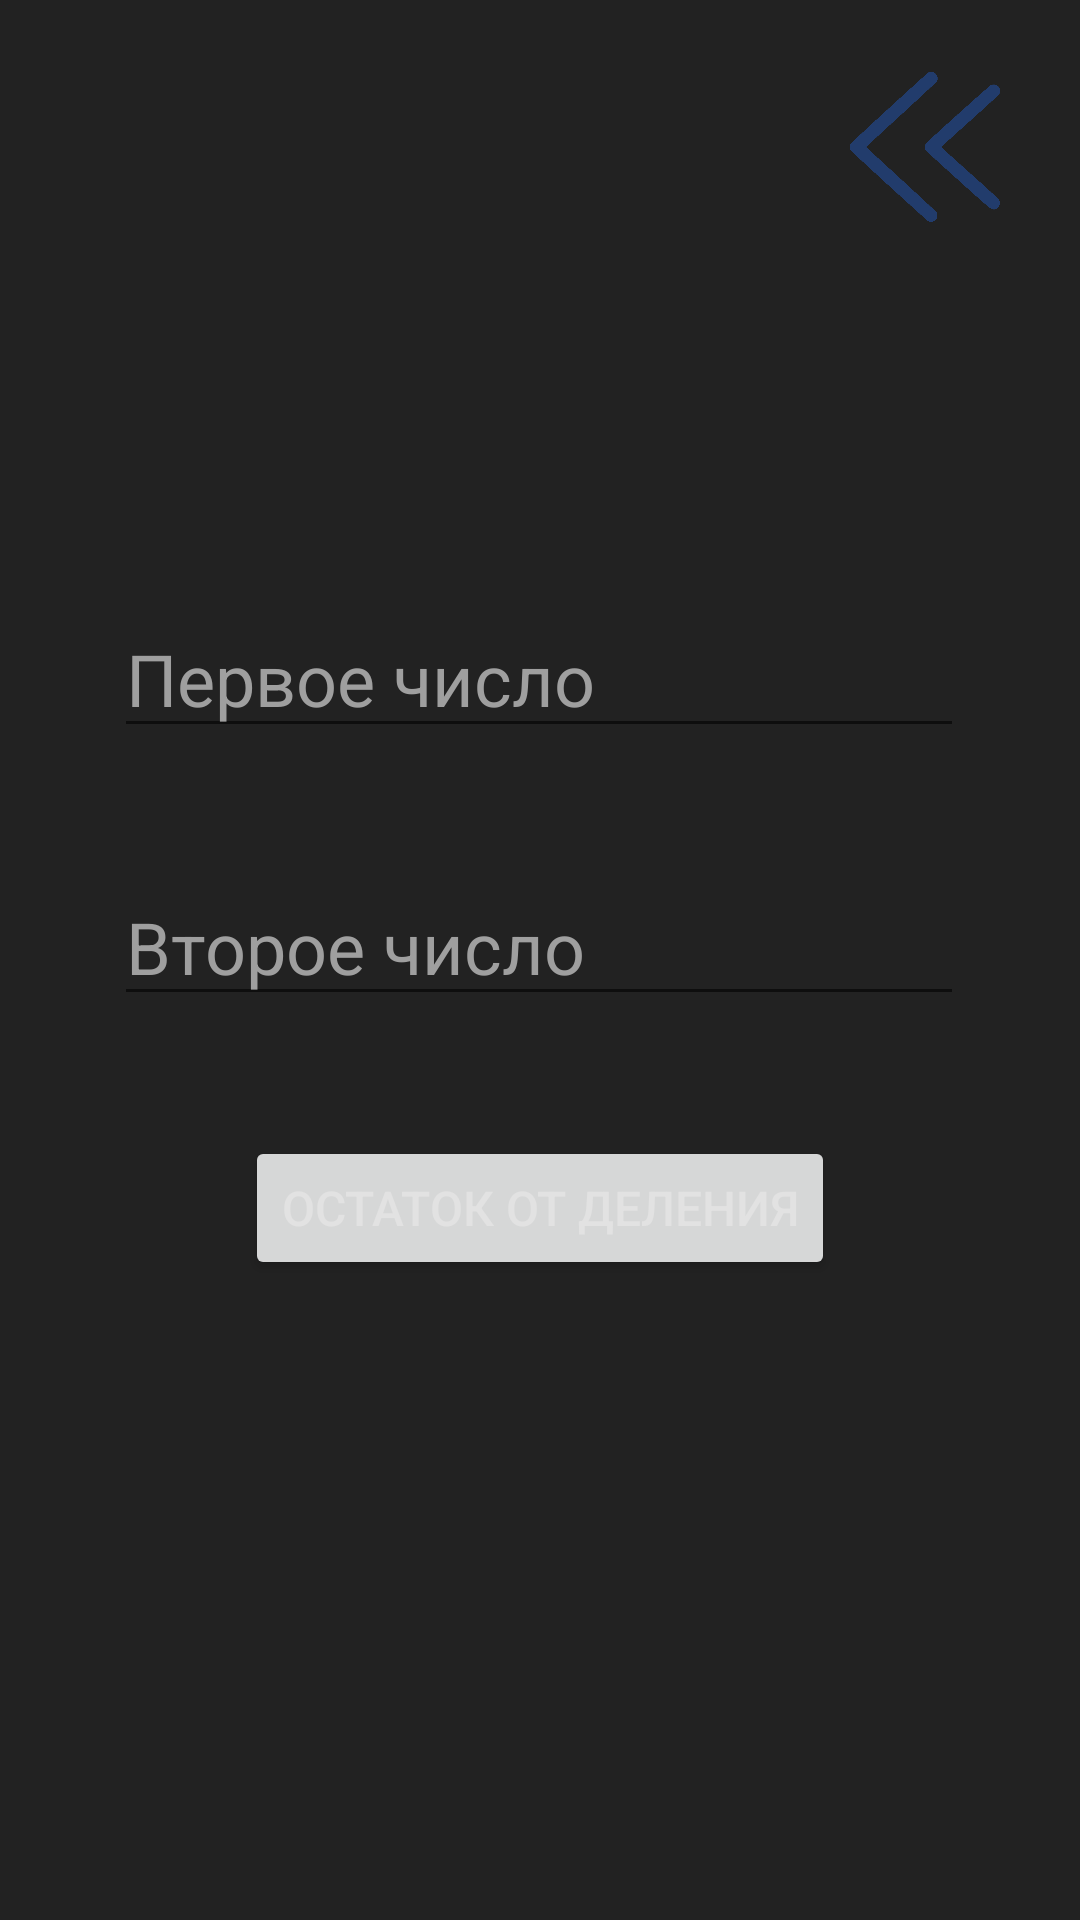

Here is an Android app screen rendered from its layout file. Give the layout XML and the strings, colors and styles it references.
<!-- AndroidManifest.xml: application theme Theme.Calculator -->
<!-- res/layout/activity_main.xml -->
<?xml version="1.0" encoding="utf-8"?>
<androidx.constraintlayout.widget.ConstraintLayout xmlns:android="http://schemas.android.com/apk/res/android"
    xmlns:app="http://schemas.android.com/apk/res-auto"
    xmlns:tools="http://schemas.android.com/tools"
    android:layout_width="match_parent"
    android:layout_height="match_parent"
    android:background="@color/bg"
    tools:context=".SecondaryActivity">

    <EditText
        android:id="@+id/dec2"
        style="@style/editText_style"
        android:layout_marginTop="40dp"
        android:inputType="number"
        android:ems="10"
        android:hint="@string/text2"
        app:layout_constraintEnd_toEndOf="parent"
        app:layout_constraintHorizontal_bias="0.496"
        app:layout_constraintStart_toStartOf="parent"
        app:layout_constraintTop_toBottomOf="@+id/dec1"
        android:importantForAutofill="no" />

    <EditText
        android:id="@+id/dec1"
        style="@style/editText_style"
        android:layout_marginTop="200dp"
        android:inputType="number"
        android:ems="10"
        android:hint="@string/text1"
        app:layout_constraintEnd_toEndOf="parent"
        app:layout_constraintHorizontal_bias="0.496"
        app:layout_constraintStart_toStartOf="parent"
        app:layout_constraintTop_toTopOf="parent"
        android:importantForAutofill="no" />

    <TextView
        android:id="@+id/res"
        style="@style/resultText_style"
        android:layout_marginTop="120dp"
        android:text=""
        app:layout_constraintEnd_toEndOf="parent"
        app:layout_constraintHorizontal_bias="0.498"
        app:layout_constraintStart_toStartOf="parent"
        app:layout_constraintTop_toTopOf="parent" />

    <ImageButton
        android:id="@+id/return_button"
        android:layout_width="50dp"
        android:layout_height="50dp"
        android:layout_marginTop="24dp"
        android:background="@drawable/return_button"
        android:backgroundTint="@color/saturation_button"
        app:layout_constraintEnd_toEndOf="parent"
        app:layout_constraintHorizontal_bias="0.914"
        app:layout_constraintStart_toStartOf="parent"
        app:layout_constraintTop_toTopOf="parent"
        tools:ignore="ContentDescription,SpeakableTextPresentCheck" />

    <Button
        android:id="@+id/mod"
        style="@style/buttton_style"
        android:layout_marginTop="40dp"
        android:text="@string/mod"
        app:layout_constraintEnd_toEndOf="parent"
        app:layout_constraintStart_toStartOf="parent"
        app:layout_constraintTop_toBottomOf="@+id/dec2" />

</androidx.constraintlayout.widget.ConstraintLayout>
<!-- resources referenced by this layout -->
<resources>
  <color name="bg">#222222</color>
  <color name="saturation_button">#223c6c</color>
  <!-- drawable return_button: png bitmap (drawable, 29337 bytes) -->
  <string name="mod">Остаток от деления</string>
  <string name="text1">Первое число</string>
  <string name="text2">Второе число</string>
  <style name="buttton_style">
          <item name="android:layout_height">wrap_content</item>
          <item name="android:layout_width">wrap_content</item>
          <item name="android:textSize">16sp</item>
          <item name="android:textColor">@color/text</item>
          <item name="android:borderlessButtonStyle">@style/Widget.AppCompat.Button.Borderless</item>
      </style>
  <style name="editText_style">
          <item name="android:textSize">24sp</item>
          <item name="android:textColor">@color/text</item>
          <item name="android:textColorHint">@color/text_hint</item>
          <item name="android:layout_width">wrap_content</item>
          <item name="android:layout_height">wrap_content</item>
  
      </style>
  <style name="resultText_style">
          <item name="android:textSize">32sp</item>
          <item name="android:textColor">@color/text</item>
          <item name="android:layout_width">wrap_content</item>
          <item name="android:layout_height">wrap_content</item>
          <item name="android:textAlignment">center</item>
      </style>
  <style name="Theme.Calculator" parent="Theme.MaterialComponents.DayNight.NoActionBar">
          
          <item name="colorPrimary">@color/bg</item>
          <item name="colorPrimaryVariant">@color/bg</item>
          <item name="colorOnPrimary">@color/white</item>
          
          <item name="colorSecondary">@color/teal_200</item>
          <item name="colorSecondaryVariant">@color/teal_700</item>
          <item name="colorOnSecondary">@color/black</item>
          
          <item name="android:statusBarColor">?attr/colorPrimaryVariant</item>
          
      </style>
  <color name="text">#e2e2e2</color>
  <color name="text_hint">#9f9f9f</color>
  <color name="white">#FFF</color>
  <color name="teal_200">#FF03DAC5</color>
  <color name="teal_700">#FF018786</color>
  <color name="black">#000</color>
</resources>
